Photos from the image-classification dataset "Classifying-PET-Bottles" in the GitHub repository catherinedaou/Classifying-PET-Bottles. Its 6 classes are: bottle 1000 ml, bottle 1500 ml, bottle 2000 ml, bottle 250 ml, bottle 330 ml, bottle 500 ml.

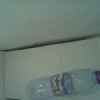
Label: bottle 500 ml

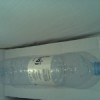
Label: bottle 1500 ml

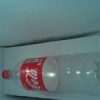
Label: bottle 1500 ml

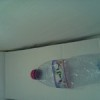
Label: bottle 500 ml

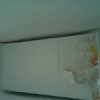
Label: bottle 330 ml

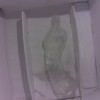
Label: bottle 1000 ml
